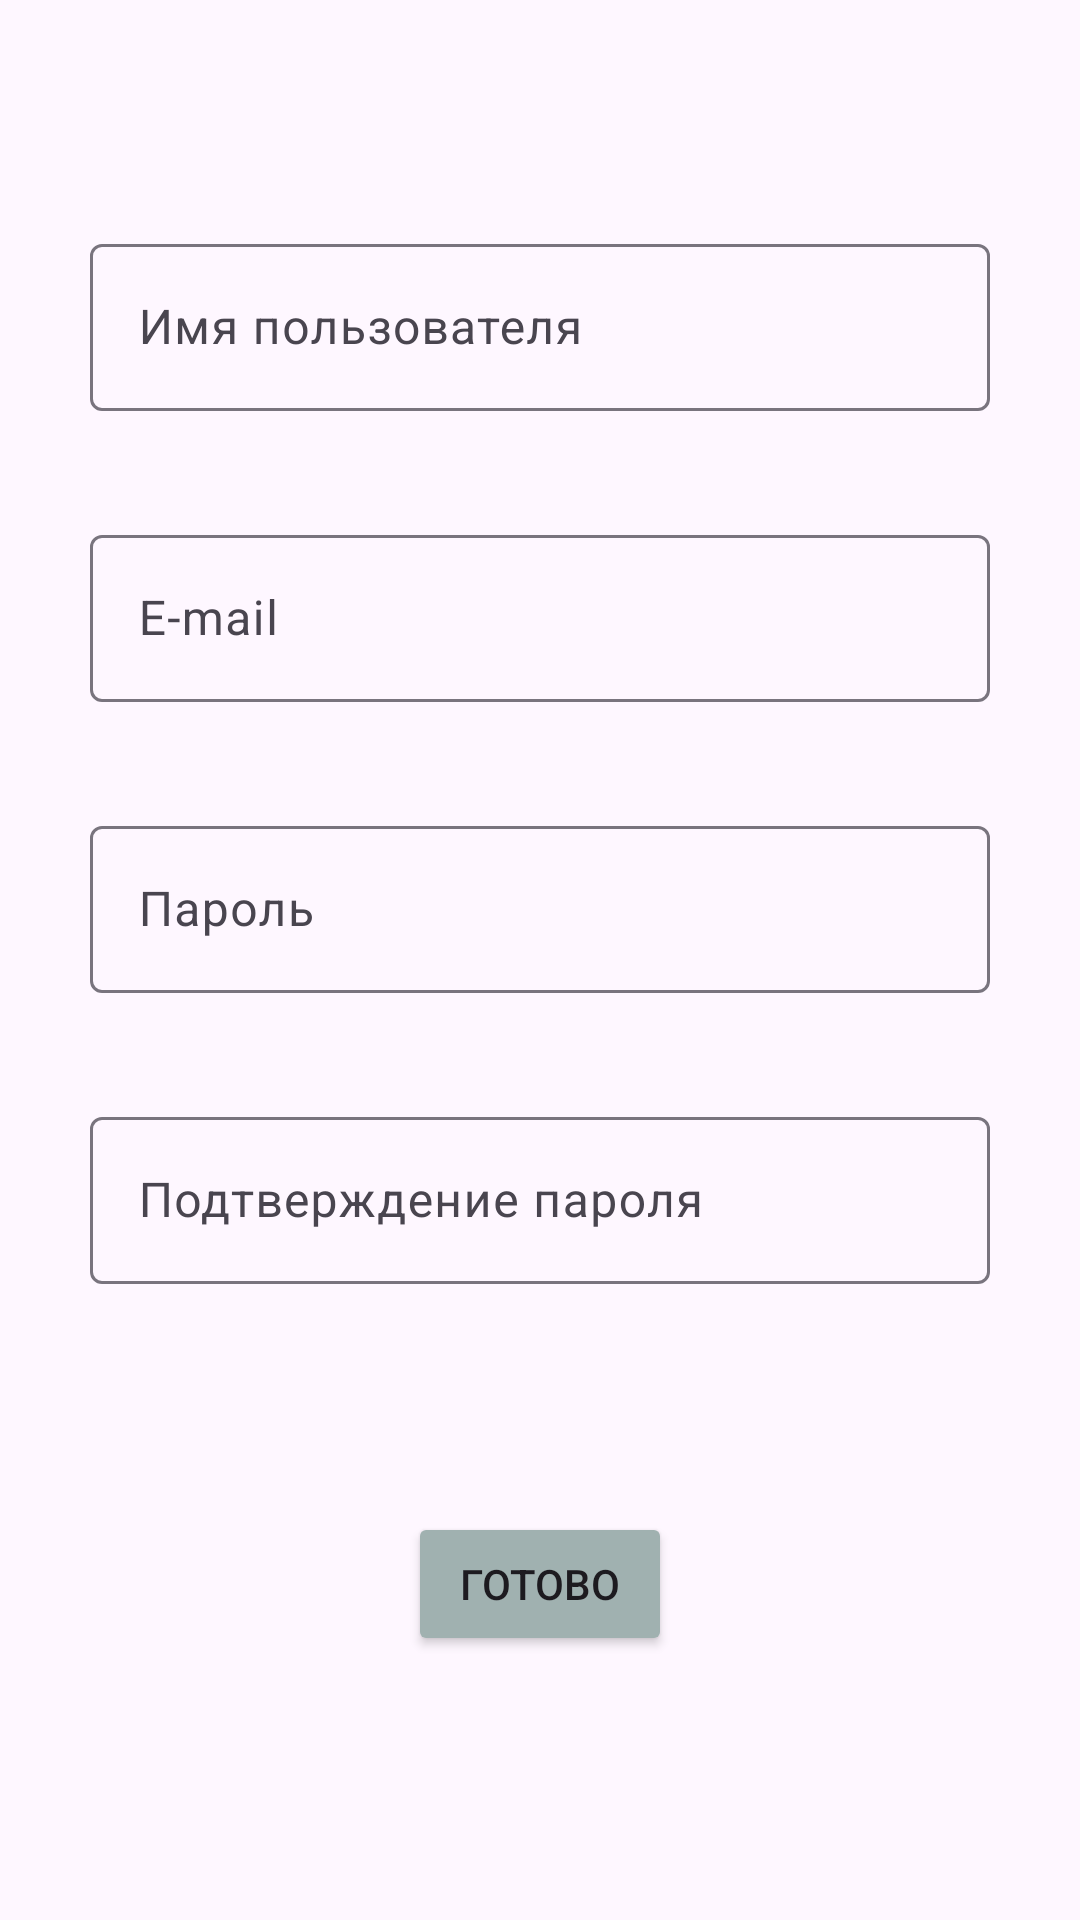

The Android layout XML behind this screen, and the referenced resources:
<!-- AndroidManifest.xml: application theme AppTheme -->
<!-- res/layout/registration.xml -->
<?xml version="1.0" encoding="utf-8"?>
<androidx.constraintlayout.widget.ConstraintLayout xmlns:android="http://schemas.android.com/apk/res/android"
    xmlns:app="http://schemas.android.com/apk/res-auto"
    android:layout_width="match_parent"
    android:layout_height="match_parent">


    <com.google.android.material.textfield.TextInputLayout
        android:id="@+id/userName"
        android:layout_width="match_parent"
        android:layout_height="wrap_content"
        android:layout_marginHorizontal="30dp"
        android:layout_marginTop="76dp"
        android:ems="10"
        android:hint="@string/user_name"
        android:inputType="textPersonName"
        android:minHeight="48dp"
        app:layout_constraintEnd_toEndOf="parent"
        app:layout_constraintHorizontal_bias="0.497"
        app:layout_constraintStart_toStartOf="parent"
        app:layout_constraintTop_toTopOf="parent">
        <com.google.android.material.textfield.TextInputEditText
            android:id="@+id/userNameET"
            android:layout_width="match_parent"
            android:layout_height="wrap_content"
            android:inputType="text"
            android:maxLines="1"
            android:minHeight="48dp" />
    </com.google.android.material.textfield.TextInputLayout>

    <com.google.android.material.textfield.TextInputLayout
        android:id="@+id/email"
        android:layout_width="match_parent"
        android:layout_height="wrap_content"
        android:layout_marginHorizontal="30dp"
        android:layout_marginTop="36dp"
        android:ems="10"
        android:hint="@string/e_mail"
        android:inputType="textPersonName"
        android:minHeight="48dp"
        app:layout_constraintEnd_toEndOf="parent"
        app:layout_constraintHorizontal_bias="0.497"
        app:layout_constraintStart_toStartOf="parent"
        app:layout_constraintTop_toBottomOf="@+id/userName">
        <com.google.android.material.textfield.TextInputEditText
            android:id="@+id/emailET"
            android:layout_width="match_parent"
            android:layout_height="wrap_content"
            android:inputType="text"
            android:maxLines="1"
            android:minHeight="48dp" />
    </com.google.android.material.textfield.TextInputLayout>

    <com.google.android.material.textfield.TextInputLayout
        android:id="@+id/password"
        android:layout_width="match_parent"
        android:layout_height="wrap_content"
        android:layout_marginHorizontal="30dp"
        android:layout_marginTop="36dp"
        android:ems="10"
        android:hint="@string/password"
        android:inputType="textPassword"
        android:minHeight="48dp"
        app:layout_constraintEnd_toEndOf="parent"
        app:layout_constraintHorizontal_bias="0.497"
        app:layout_constraintStart_toStartOf="parent"
        app:layout_constraintTop_toBottomOf="@+id/email">
        <com.google.android.material.textfield.TextInputEditText
            android:id="@+id/passwordET"
            android:layout_width="match_parent"
            android:layout_height="wrap_content"
            android:inputType="text"
            android:maxLines="1"
            android:minHeight="48dp" />
    </com.google.android.material.textfield.TextInputLayout>

    <com.google.android.material.textfield.TextInputLayout
        android:id="@+id/confirmPass"
        android:layout_width="match_parent"
        android:layout_height="wrap_content"
        android:layout_marginHorizontal="30dp"
        android:layout_marginTop="36dp"
        android:ems="10"
        android:hint="@string/confirm_password"
        android:inputType="textPassword"
        android:minHeight="48dp"
        app:layout_constraintEnd_toEndOf="parent"
        app:layout_constraintHorizontal_bias="0.497"
        app:layout_constraintStart_toStartOf="parent"
        app:layout_constraintTop_toBottomOf="@+id/password">
        <com.google.android.material.textfield.TextInputEditText
            android:id="@+id/confirmPassET"
            android:layout_width="match_parent"
            android:layout_height="wrap_content"
            android:inputType="text"
            android:maxLines="1"
            android:minHeight="48dp" />
    </com.google.android.material.textfield.TextInputLayout>

    <Button
        android:id="@+id/done"
        android:layout_width="wrap_content"
        android:layout_height="wrap_content"
        android:layout_marginTop="76dp"
        android:backgroundTint="#A0B1B0"
        android:text="@string/done"
        app:layout_constraintBottom_toBottomOf="parent"
        app:layout_constraintEnd_toEndOf="parent"
        app:layout_constraintStart_toStartOf="parent"
        app:layout_constraintTop_toBottomOf="@+id/confirmPass"
        app:layout_constraintVertical_bias="0.0" />
</androidx.constraintlayout.widget.ConstraintLayout>
<!-- resources referenced by this layout -->
<resources>
  <string name="confirm_password">Подтверждение пароля</string>
  <string name="done">Готово</string>
  <string name="e_mail">E-mail</string>
  <string name="password">Пароль</string>
  <string name="user_name">Имя пользователя</string>
  <style name="AppTheme" parent="Theme.Material3.DayNight.NoActionBar">&gt;
  
      </style>
</resources>
